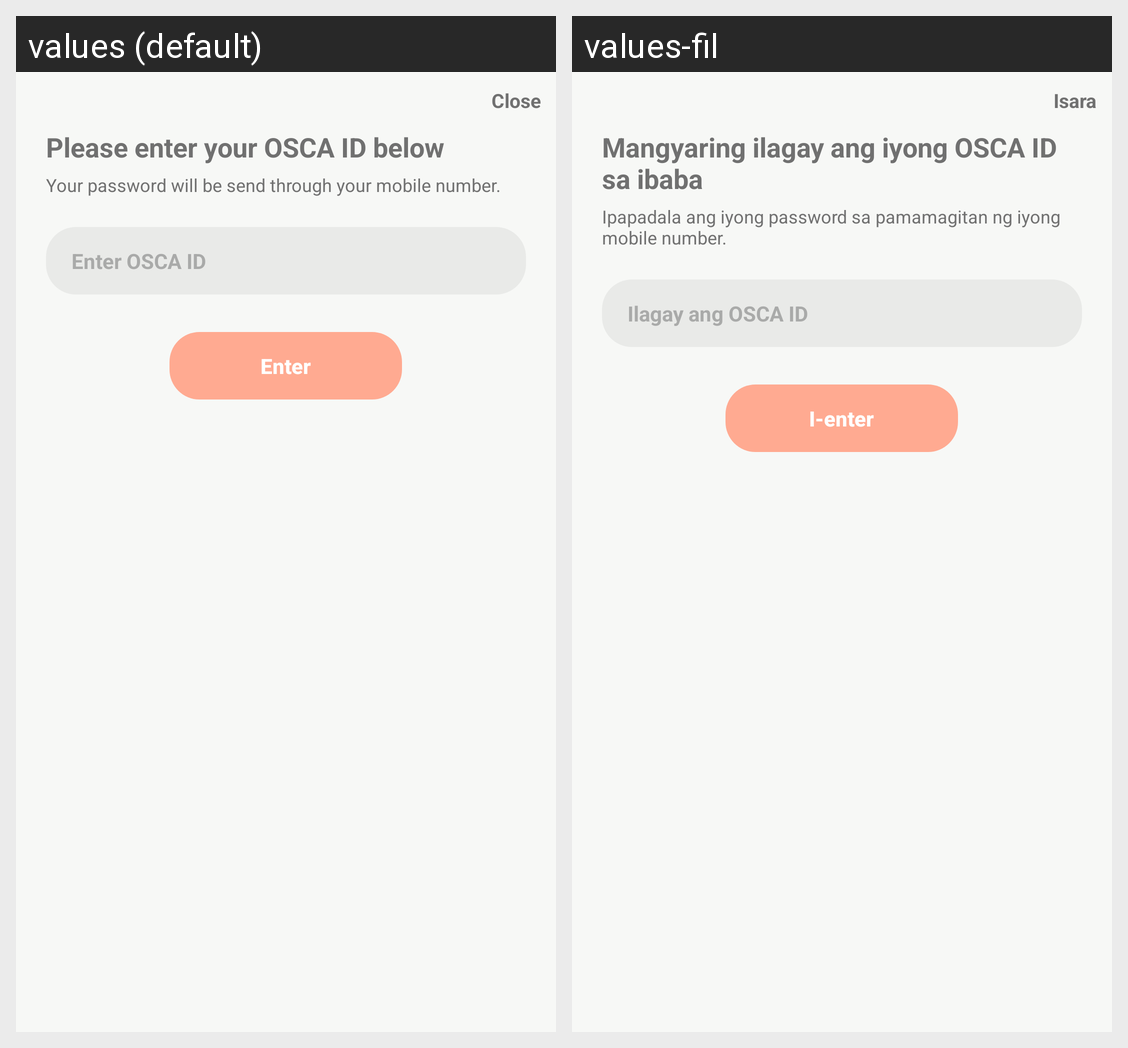

The Android screen above is rendered under two locales of the same app. Produce the string resources it draws, with the default and per-locale values.
Android screen res/layout/dialog_forgot_password.xml rendered under 2 locales, left to right: values (default), values-fil. Device: Nexus 5 (rendered at 1080×1920; each locale shown at half size, 540×960, under a caption strip naming it); theme AppTheme.
Strings drawn on this screen, with the default value and each locale's value (text and hints the layout hard-codes, and strings that could not be matched under every locale, appear in the picture but are not listed):

close
  values: Close
  values-fil: Isara

forgot_label
  values: Please enter your OSCA ID below
  values-fil: Mangyaring ilagay ang iyong OSCA ID sa ibaba

forgot_description
  values: Your password will be send through your mobile number.
  values-fil: Ipapadala ang iyong password sa pamamagitan ng iyong mobile number.

enter_osca
  values: Enter OSCA ID
  values-fil: Ilagay ang OSCA ID

enter
  values: Enter
  values-fil: I-enter
